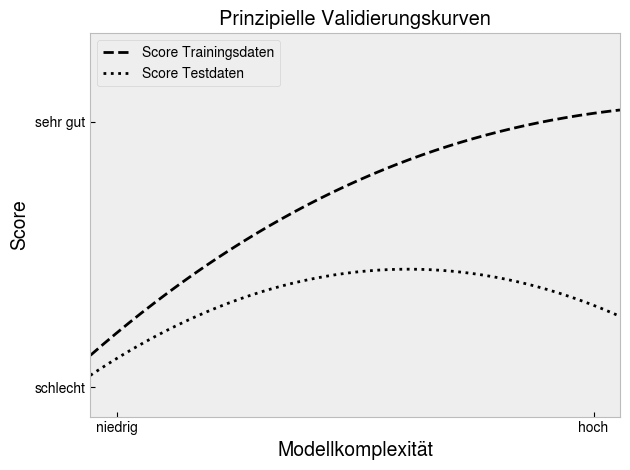

This chart was generated by the following Python code:
#%%
import matplotlib.pylab as plt
plt.style.use('bmh')
plt.rcParams['font.family'] = ['TeX Gyre Heros', 'sans-serif']

import numpy as np



#%%
x = np.linspace(0, 1, 250)
y_test = -(x-0.6)**2 + 4.0
y_train = y_test - 0.3 + np.exp(x-1.0)


#%%
fig, ax = plt.subplots()
ax.plot(x, y_train, label='Score Trainingsdaten', linewidth=2, linestyle='dashed', color='k')
ax.plot(x, y_test, label='Score Testdaten', linewidth=2, linestyle = 'dotted', color='k')

ax.set_xlim([0.0, 1.0])
ax.set_ylim([3.5, 4.8])
ax.set_xticks([0.05, 0.95])
ax.set_xticklabels(['niedrig', 'hoch'])
ax.set_yticks([3.6, 4.5])
ax.set_yticklabels(['schlecht', 'sehr gut'])

ax.set_xlabel('Modellkomplexität', size=14)
ax.set_ylabel('Score', size=14)
ax.set_title('Prinzipielle Validierungskurven')
ax.grid(False)
ax.legend(bbox_to_anchor=(0.0, 1), loc='upper left')
plt.tight_layout()
plt.savefig('validierungskurven_dotted.pdf')
plt.show()
# %%
